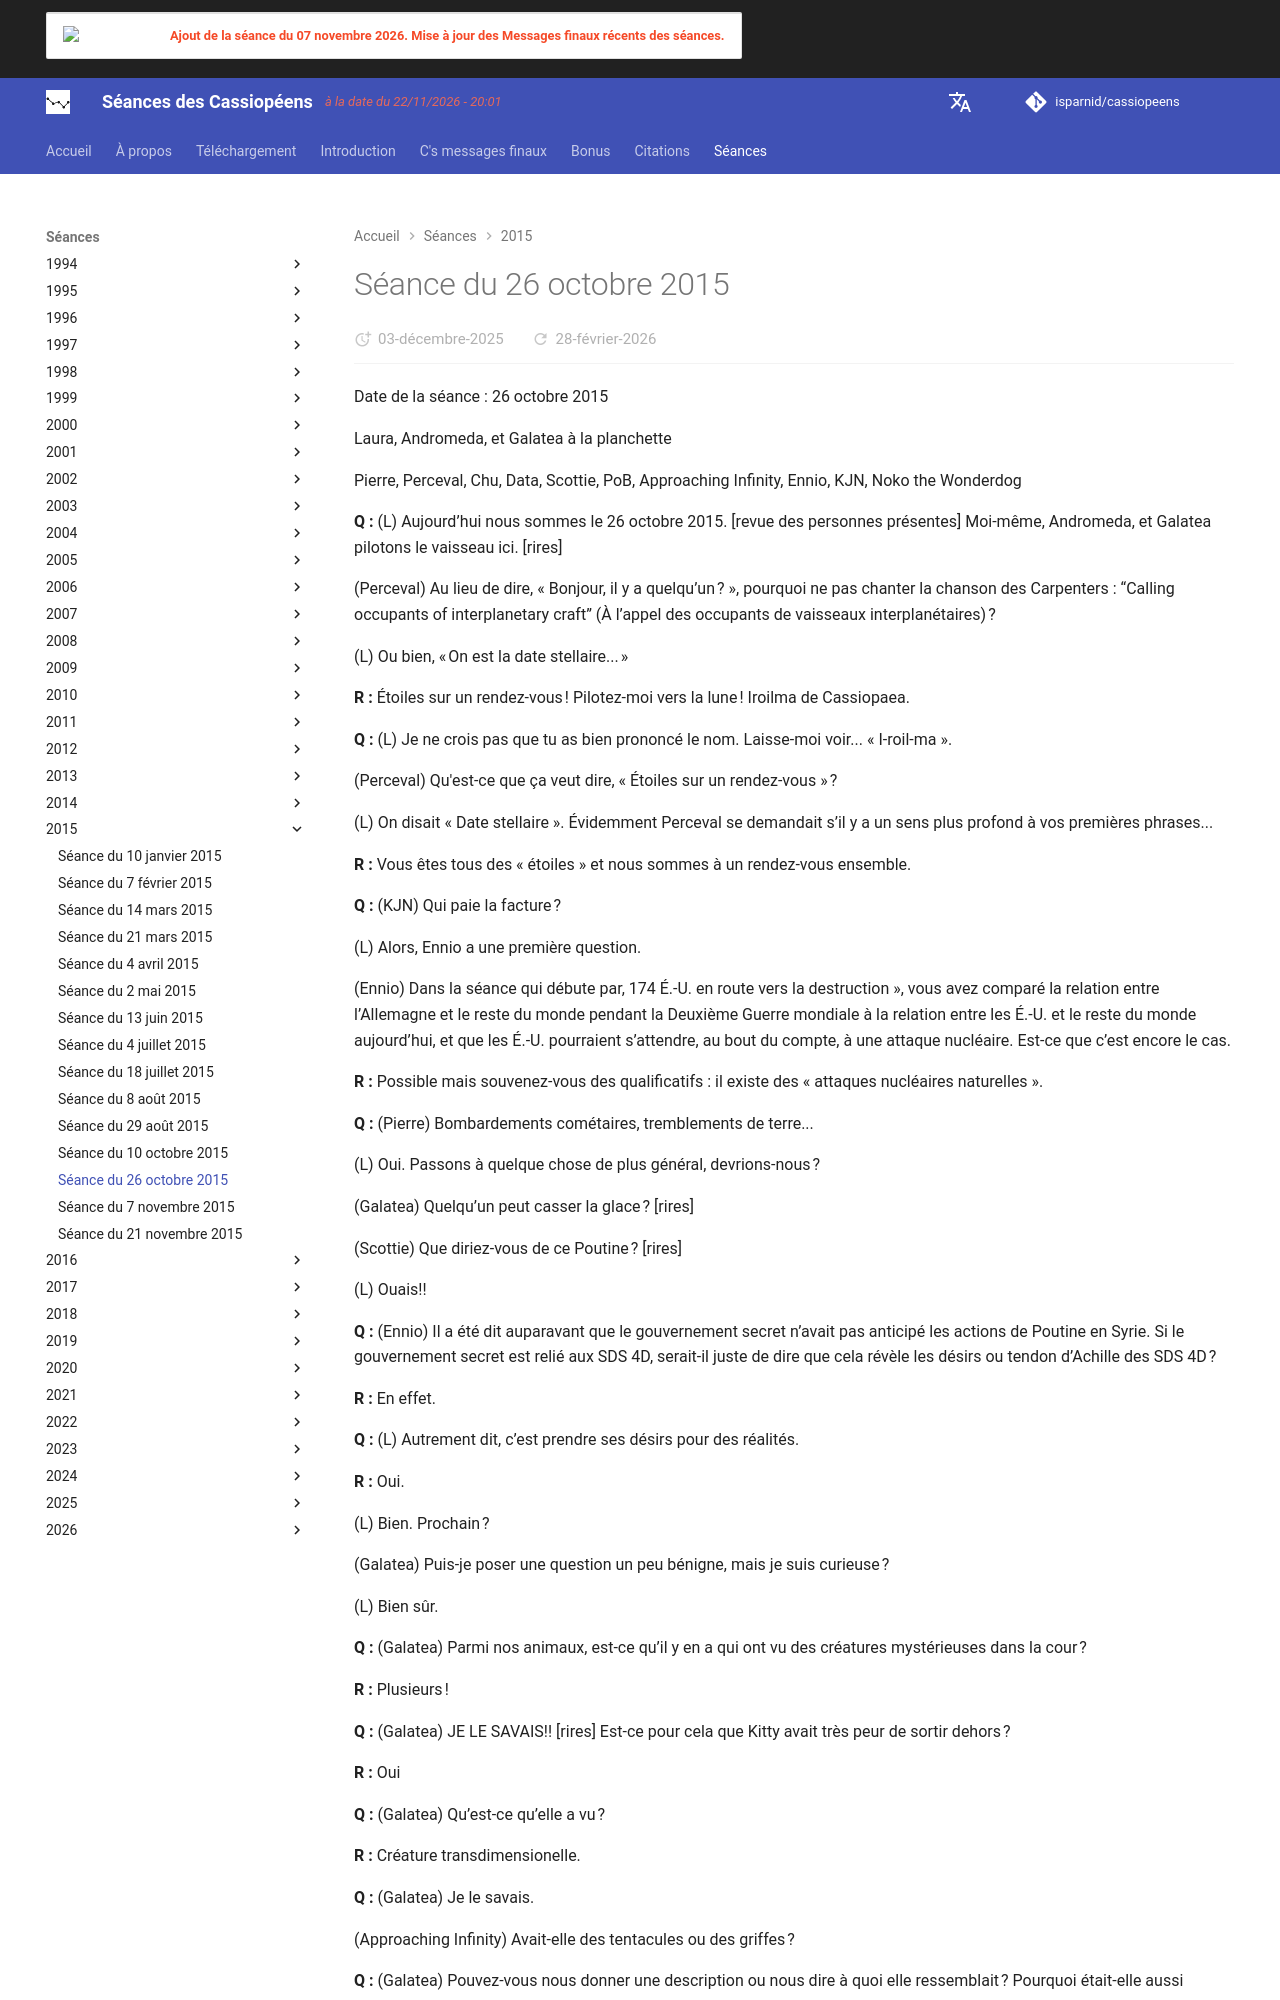

repository: isparnid/cassiopeens · page: séances/2015/2015-10-26/index.html · generator: mkdocs

---
title: "Séance du 26 octobre 2015"
date:
  created: 2026-01-24
  updated: 2026-01-24
---

# Séance du 26 octobre 2015

Date de la séance : 26 octobre 2015

Laura, Andromeda, et Galatea à la planchette

Pierre, Perceval, Chu, Data, Scottie, PoB, Approaching Infinity, Ennio, KJN, Noko the Wonderdog

**Q :** (L) Aujourd’hui nous sommes le 26 octobre 2015. [revue des personnes présentes] Moi-même, Andromeda, et Galatea pilotons le vaisseau ici. [rires]

(Perceval) Au lieu de dire, « Bonjour, il y a quelqu’un ? », pourquoi ne pas chanter la chanson des Carpenters : “Calling occupants of interplanetary craft” (À l’appel des occupants de vaisseaux interplanétaires) ?

(L) Ou bien, « On est la date stellaire... »

**R :** Étoiles sur un rendez-vous ! Pilotez-moi vers la lune ! Iroilma de Cassiopaea. 

**Q :** (L) Je ne crois pas que tu as bien prononcé le nom. Laisse-moi voir... « I-roil-ma ».

(Perceval) Qu'est-ce que ça veut dire, « Étoiles sur un rendez-vous » ?

(L) On disait « Date stellaire ». Évidemment Perceval se demandait s’il y a un sens plus profond à vos premières phrases...

**R :** Vous êtes tous des « étoiles » et nous sommes à un rendez-vous ensemble.

**Q :** (KJN) Qui paie la facture ?

(L) Alors, Ennio a une première question.

(Ennio) Dans la séance qui débute par, 174 É.-U. en route vers la destruction », vous avez comparé la relation entre l’Allemagne et le reste du monde pendant la Deuxième Guerre mondiale à la relation entre les É.-U. et le reste du monde aujourd’hui, et que les É.-U. pourraient s’attendre, au bout du compte, à une attaque nucléaire. Est-ce que c’est encore le cas.

**R :** Possible mais souvenez-vous des qualificatifs : il existe des « attaques nucléaires naturelles ».

**Q :** (Pierre) Bombardements cométaires, tremblements de terre...

(L) Oui. Passons à quelque chose de plus général, devrions-nous ?

(Galatea) Quelqu’un peut casser la glace ? [rires]

(Scottie) Que diriez-vous de ce Poutine ? [rires]

(L) Ouais!!

**Q :** (Ennio) Il a été dit auparavant que le gouvernement secret n’avait pas anticipé les actions de Poutine en Syrie. Si le gouvernement secret est relié aux SDS 4D, serait-il juste de dire que cela révèle les désirs ou tendon d’Achille des SDS 4D ?

**R :** En effet.

**Q :** (L) Autrement dit, c’est prendre ses désirs pour des réalités.

**R :** Oui.

(L) Bien. Prochain ?

(Galatea) Puis-je poser une question un peu bénigne, mais je suis curieuse ?

(L) Bien sûr.

**Q :** (Galatea) Parmi nos animaux, est-ce qu’il y en a qui ont vu des créatures mystérieuses dans la cour ?

**R :** Plusieurs !

**Q :** (Galatea) JE LE SAVAIS!! [rires] Est-ce pour cela que Kitty avait très peur de sortir dehors ?

**R :** Oui

**Q :** (Galatea) Qu’est-ce qu’elle a vu ?

**R :** Créature transdimensionelle.

**Q :** (Galatea) Je le savais.

(Approaching Infinity) Avait-elle des tentacules ou des griffes ?

**Q :** (Galatea) Pouvez-vous nous donner une description ou nous dire à quoi elle ressemblait ? Pourquoi était-elle aussi épeurante ?

**R :** Gros oiseau malodorant.

**Q :** (L) Mothman ! [rires]

(Galatea) Oh mon dieu.

**R :** Proche.
